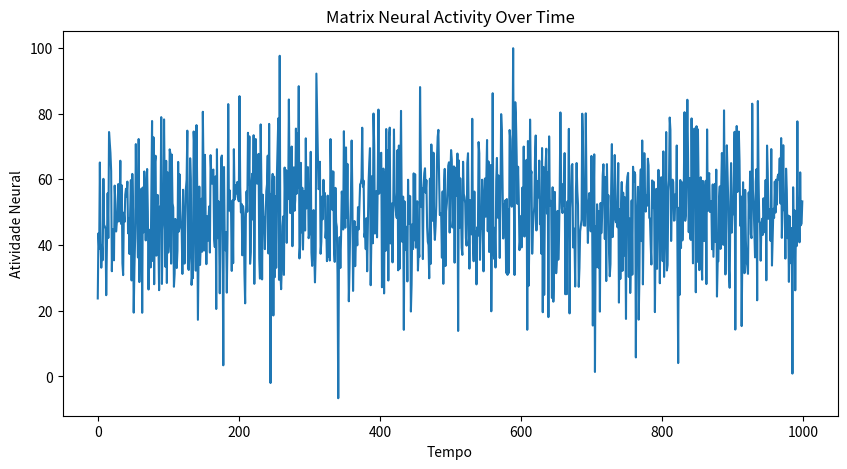

Generate this figure with matplotlib:
import sys

try:
    import pandas as pd
    import numpy as np
    import matplotlib
    import matplotlib.pyplot as plt
except ImportError:
    pd = None
    np = None
    matplotlib = None
    plt = None

def check_dependencies():
    print("Checking dependencies:")
    dependencies_ok = True

    try:
        import pandas as pd
        print(f"[OK] pandas ({pd.__version__}) - Data manipulation ready")
    except ImportError:
        print("[MISSING] pandas - Data manipulation unavailable")
        dependencies_ok = False

    try:
        import numpy as np
        print(f"[OK] numpy ({np.__version__}) - Numerical computation ready")
    except ImportError:
        print("[MISSING] numpy - Numerical computation unavailable")
        dependencies_ok = False

    try:
        import matplotlib
        print(f"[OK] matplotlib ({matplotlib.__version__}) - Visualization ready")
    except ImportError:
        print("[MISSING] matplotlib - Visualization unavailable")
        dependencies_ok = False

    return dependencies_ok

def show_installation_instructions():
    print()
    print("Missing dependencies detected!")
    print()
    print("Install using pip:")
    print("    pip install -r requirements.txt")
    print()
    print("Or install using Poetry:")
    print("    poetry install")

def explain_pip_vs_poetry():
    print()
    print("=== pip vs Poetry ===")
    print("pip:")
    print("  - Uses requirements.txt to list dependencies")
    print("  - Requires manual virtual environment creation")
    print("  - Does not lock exact versions unless specified manually")
    print()
    print("Poetry:")
    print("  - Uses pyproject.toml to list dependencies")
    print("  - Creates and manages virtual environments automatically")
    print("  - Locks exact versions automatically via poetry.lock")

def generate_matrix_data(n_samples=100):
    np.random.seed(97)
    tempo = np.arange(n_samples)
    atividade_neural = np.random.normal(loc = 50, scale = 15, size = n_samples)
    return tempo, atividade_neural

def create_dataframe(tempo, atividade_neural):
    dados = {
        "tempo": tempo,
        "atividade_neural": atividade_neural
    }
    df = pd.DataFrame(dados)
    return df

def analyze_data(df):
    print("=== Matrix Data Analysis ===")
    print(df.describe())
    return df.describe()

def analytics(df):
    plt.figure(figsize=(10, 5))
    plt.plot(df["tempo"], df["atividade_neural"])
    plt.title("Matrix Neural Activity Over Time")
    plt.xlabel("Tempo")
    plt.ylabel("Atividade Neural")
    plt.savefig("matrix_analysis.png")
    plt.close()
    print("Results saved to: matrix_analysis.png")


if __name__ == "__main__":
    print("LOADING STATUS: Loading programs...")
    print()
    explain_pip_vs_poetry()
    print()

    if not check_dependencies():
        show_installation_instructions()
        sys.exit(1)

    print()
    print("Analyzing Matrix data...")

    n_samples = 1000
    print(f"Processing {n_samples} data points...")

    tempo, atividade = generate_matrix_data(n_samples)
    df = create_dataframe(tempo, atividade)
    analyze_data(df)

    print("Generating visualization...")
    analytics(df)

    print()
    print("Aanalysis complete!")
